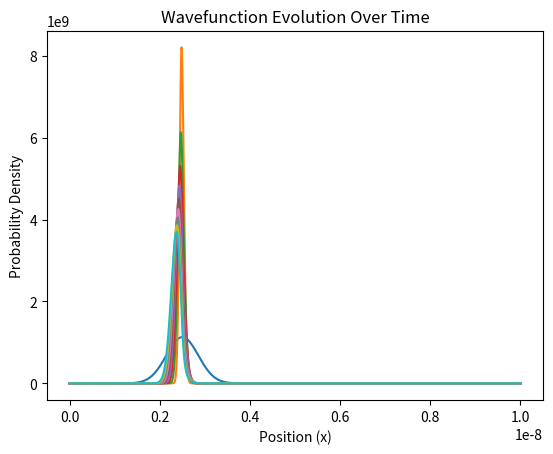

Reproduce this figure in Python.
!nvcc --version

!export LD_LIBRARY_PATH=/usr/local/cuda/lib64:$LD_LIBRARY_PATH

!pip install cupy-cuda11x  # Replace 11x with your CUDA version

import numpy as np
import matplotlib.pyplot as plt

# Constants and initial parameters on CPU
hbar = 1.0545718e-34
m = 9.10938356e-31
N = 1000
L = 1e-8
dx = L / N
dt = 1e-18

# Initialize wave function and potential
x = np.linspace(0, L, N)
V = np.zeros_like(x)
V[N//4:N//2] = 1e-18  # Define a potential barrier
psi = np.exp(-((x - L/4)**2) / (2 * (L/20)**2)) * np.exp(1j * 5 * x)

def evolve_wavefunction(psi, V, dx, dt, hbar, m):
    new_psi = np.copy(psi)  # Avoid modifying psi in-place
    for i in range(1, len(psi)-1):
        new_psi[i] = psi[i] - (1j * hbar * dt / (2 * m * dx**2)) * (
            psi[i+1] - 2 * psi[i] + psi[i-1]
        ) - (1j * dt / hbar) * V[i] * psi[i]
    return new_psi

def normalize_wavefunction(psi):
    norm = np.sqrt(np.sum(np.abs(psi)**2) * dx)
    return psi / norm

# Normalize initially
psi = normalize_wavefunction(psi)

# Run simulation and plot
for t in range(1000):
    psi = evolve_wavefunction(psi, V, dx, dt, hbar, m)
    psi = normalize_wavefunction(psi)
    if t % 100 == 0:
        plt.plot(x, np.abs(psi)**2)
plt.xlabel('Position (x)')
plt.ylabel('Probability Density')
plt.title('Wavefunction Evolution Over Time')
plt.show()